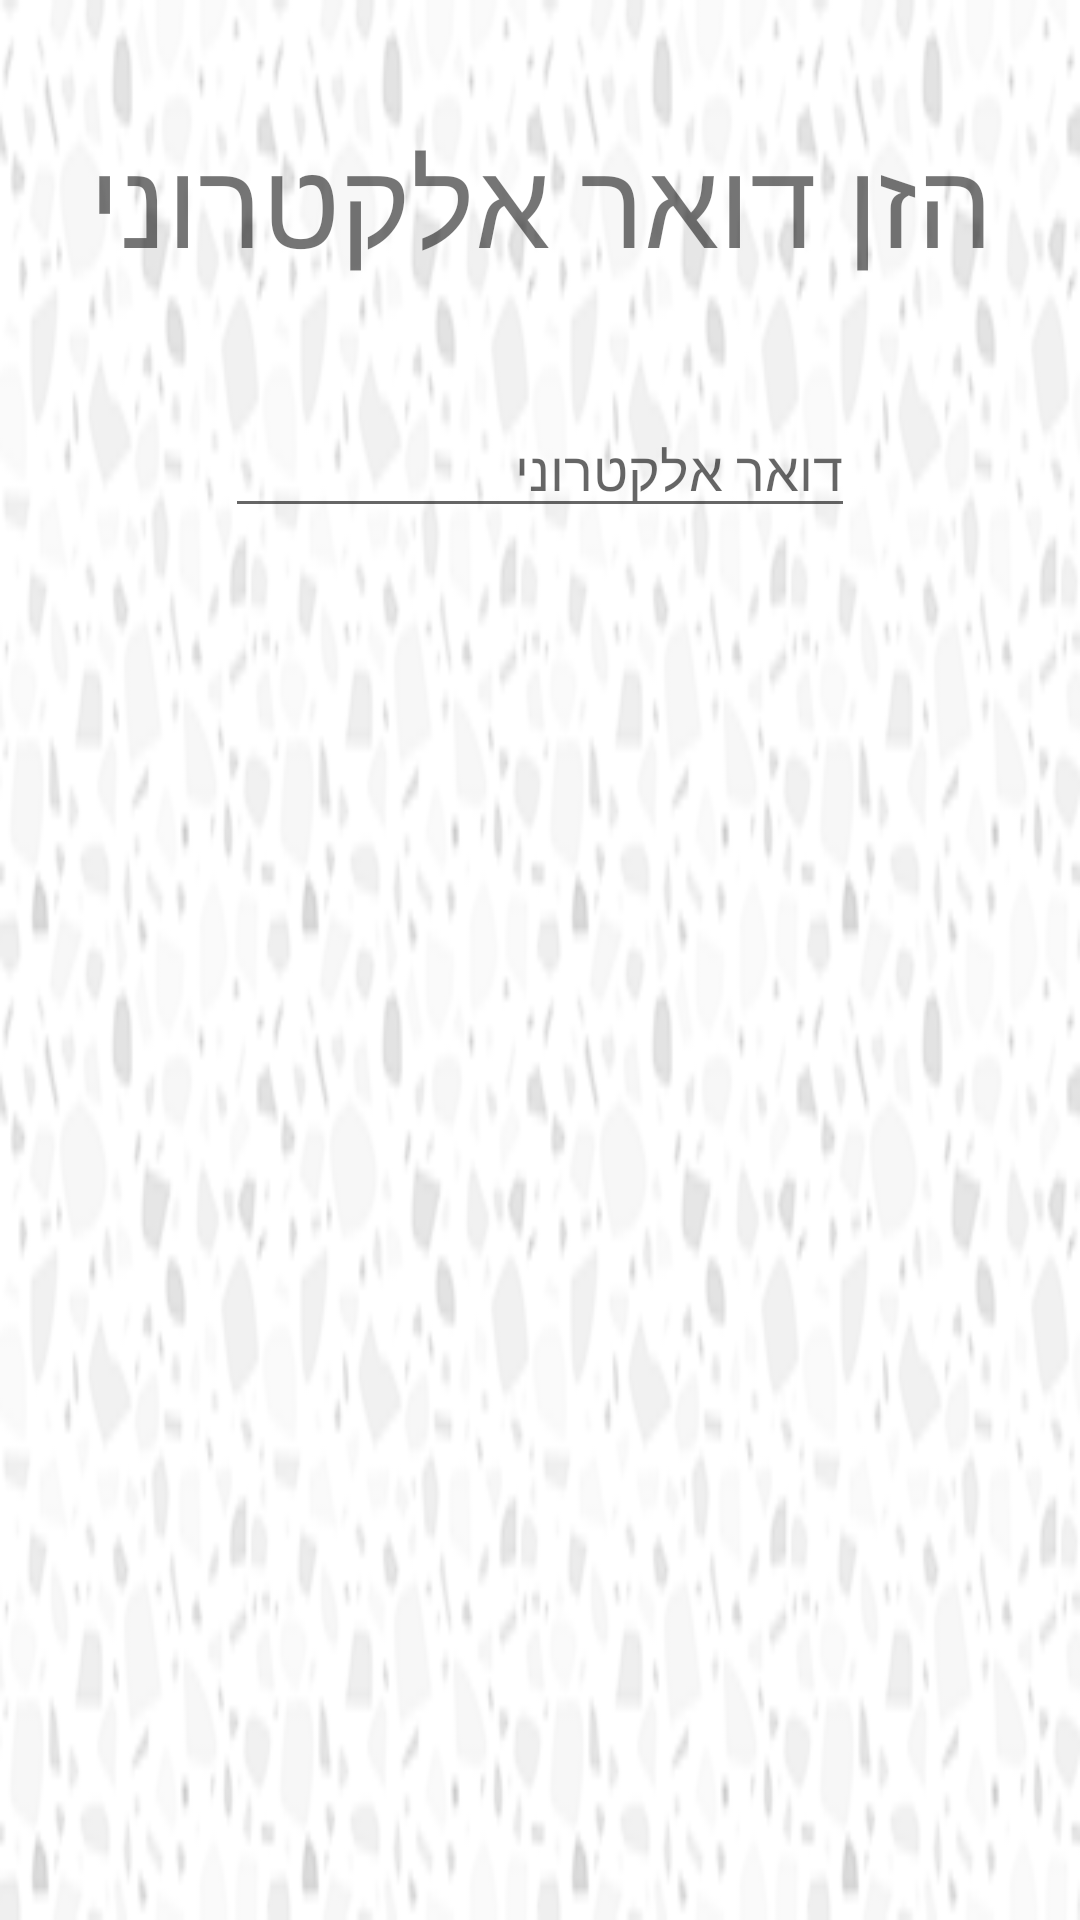

Reconstruct the res/layout file that produces this screen, plus the resources it refers to.
<!-- AndroidManifest.xml: application theme AppTheme2 -->
<!-- res/layout/forgot_pass_dialog.xml -->
<?xml version="1.0" encoding="utf-8"?>
<androidx.constraintlayout.widget.ConstraintLayout xmlns:android="http://schemas.android.com/apk/res/android"
    xmlns:app="http://schemas.android.com/apk/res-auto"
    xmlns:tools="http://schemas.android.com/tools"
    android:layout_width="match_parent"
    android:layout_height="match_parent"
    android:background="@drawable/light_grey_terrazzo_dialog">

    <TextView
        android:id="@+id/tv_fpd"
        android:layout_width="wrap_content"
        android:layout_height="wrap_content"
        android:layout_marginTop="40dp"
        android:layout_weight="1"
        android:text="@string/enter_email"
        android:textSize="40sp"
        app:layout_constraintEnd_toEndOf="parent"
        app:layout_constraintStart_toStartOf="parent"
        app:layout_constraintTop_toTopOf="parent" />

    <EditText
        android:id="@+id/et_fpd"
        android:layout_width="wrap_content"
        android:layout_height="wrap_content"
        android:layout_marginTop="40dp"
        android:layout_weight="1"
        android:ems="10"
        android:hint="@string/email"
        android:inputType="textEmailAddress"
        app:layout_constraintEnd_toEndOf="parent"
        app:layout_constraintStart_toStartOf="parent"
        app:layout_constraintTop_toBottomOf="@+id/tv_fpd" />
</androidx.constraintlayout.widget.ConstraintLayout>
<!-- resources referenced by this layout -->
<resources>
  <!-- drawable light_grey_terrazzo_dialog: png bitmap (drawable, 18902 bytes) -->
  <string name="email">דואר אלקטרוני</string>
  <string name="enter_email">הזן דואר אלקטרוני</string>
  <style name="AppTheme2" parent="AppTheme">
          
          <item name="colorPrimary">@color/colorPrimary</item>
          <item name="colorPrimaryDark">@color/colorPrimaryDark</item>
          <item name="colorAccent">@color/colorAccent</item>
          <item name="android:windowBackground">@drawable/launch_screen</item>
          <item name="android:windowAnimationStyle">@style/StartCustomActivityAnimation</item>
      </style>
  <style name="AppTheme" parent="Theme.AppCompat.Light.NoActionBar">
          
          <item name="colorPrimary">@color/colorPrimary</item>
          <item name="colorPrimaryDark">@color/colorPrimaryDark</item>
          <item name="colorAccent">@color/colorAccent</item>
          <item name="android:windowBackground">@drawable/background_texture</item>
          <item name="android:windowAnimationStyle">@style/CustomActivityAnimation</item>
      </style>
  <color name="colorPrimary">#008577</color>
  <color name="colorPrimaryDark">#00574B</color>
  <color name="colorAccent">#D81B60</color>
  <!-- drawable launch_screen (drawable) -->
  <?xml version="1.0" encoding="utf-8"?>
  <layer-list xmlns:android="http://schemas.android.com/apk/res/android">
      <item>
          <color android:color="@color/background_material_light"/>
      </item>
      <item>
          <bitmap
              android:src="@drawable/logo"
              android:tileMode="disabled"
              android:gravity="center"/>
      </item>
  </layer-list>
  <style name="StartCustomActivityAnimation" parent="@android:style/Animation.Activity">
          <item name="android:activityOpenEnterAnimation">@anim/slide_in_up</item>
      </style>
  <!-- drawable background_texture (drawable) -->
  <?xml version="1.0" encoding="utf-8"?>
  <layer-list xmlns:android="http://schemas.android.com/apk/res/android">
      <item>
          <color android:color="@color/background_material_light"/>
      </item>
      <item>
          <bitmap
              android:src="@drawable/light_grey_terrazzo"
              android:tileMode="repeat" />
      </item>
  </layer-list>
  <style name="CustomActivityAnimation" parent="@android:style/Animation.Activity">
          <item name="android:activityOpenEnterAnimation">@anim/slide_in_right</item>
          <item name="android:activityOpenExitAnimation">@anim/slide_out_left</item>
          <item name="android:activityCloseEnterAnimation">@anim/slide_in_left</item>
          <item name="android:activityCloseExitAnimation">@anim/slide_out_right</item>
      </style>
  <!-- drawable logo: png bitmap (drawable, 20732 bytes) -->
</resources>
